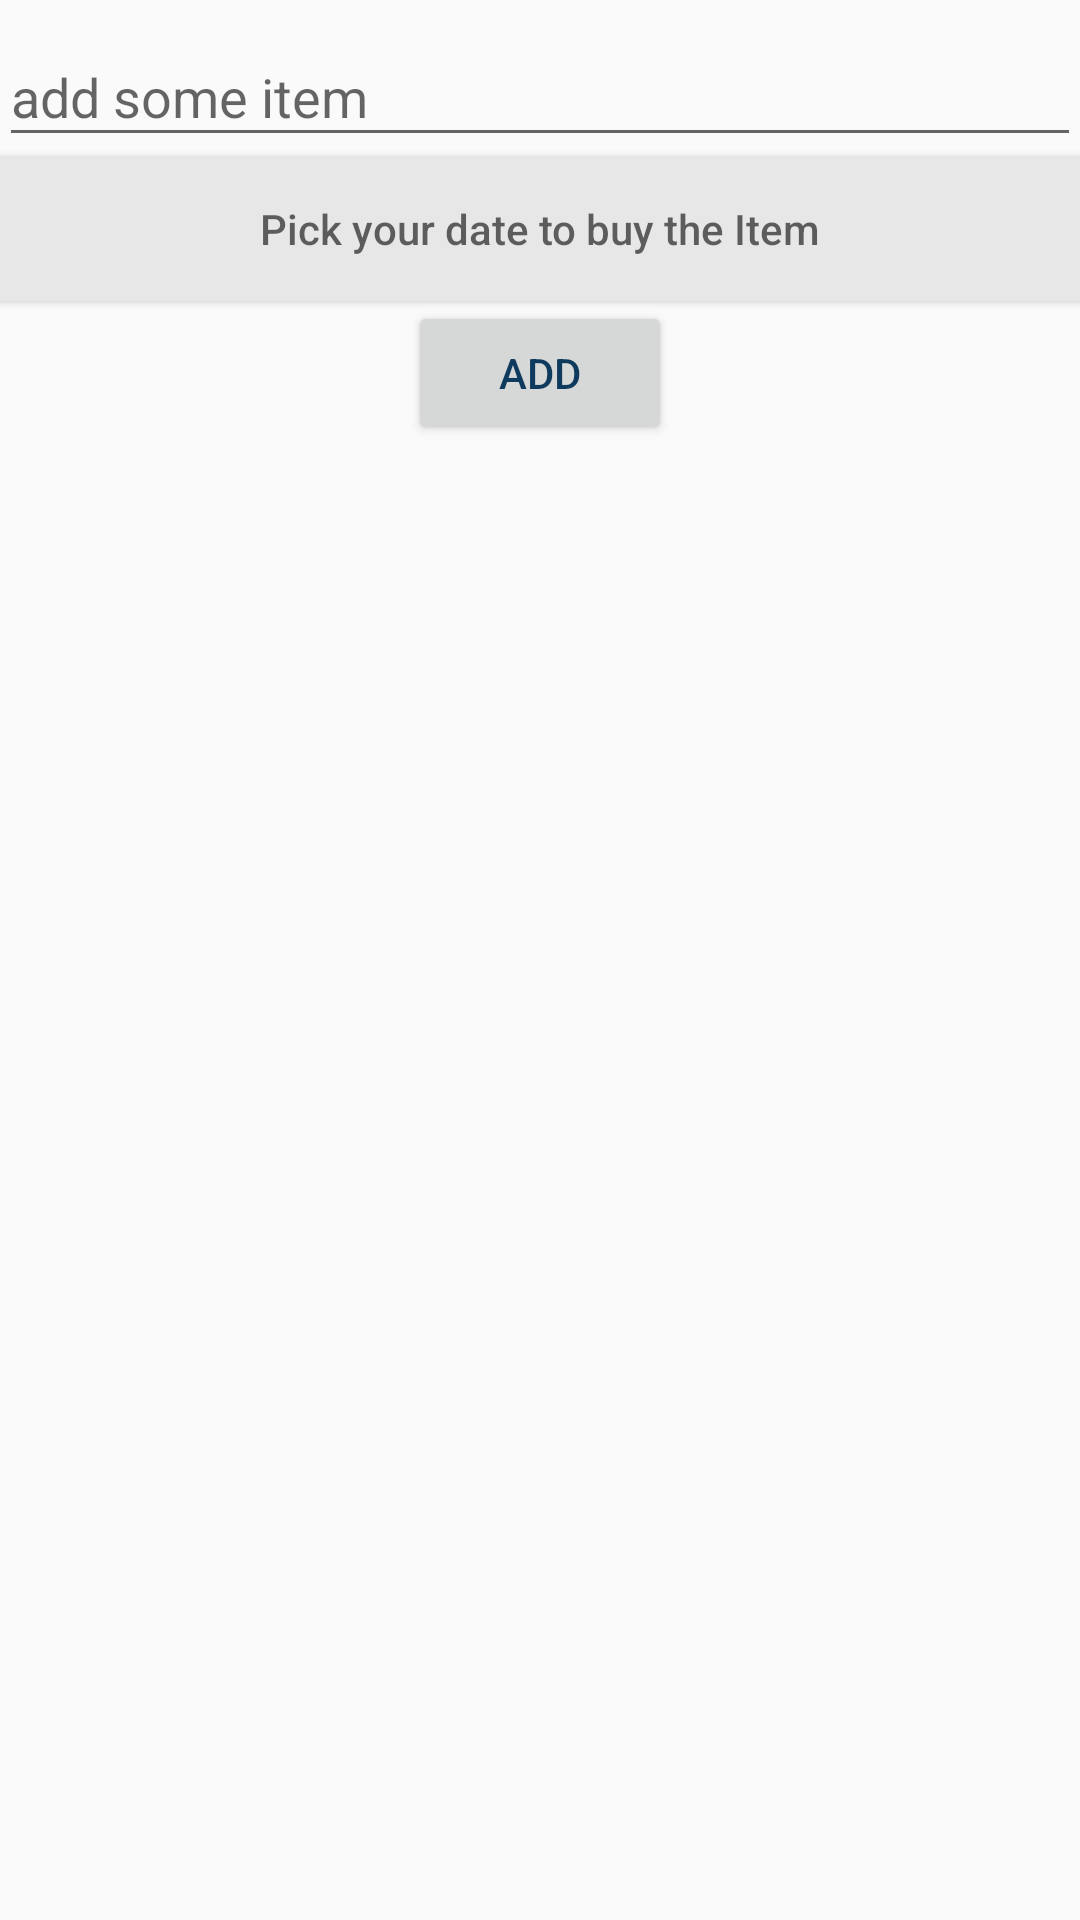

Here is an Android app screen rendered from its layout file. Give the layout XML and the strings, colors and styles it references.
<!-- AndroidManifest.xml: application theme AppTheme -->
<!-- res/layout/activity_cart.xml -->
<?xml version="1.0" encoding="utf-8"?>
<RelativeLayout
    xmlns:android="http://schemas.android.com/apk/res/android"
    xmlns:tools="http://schemas.android.com/tools"
    android:layout_width="match_parent"
    android:layout_height="match_parent"
    android:paddingBottom="@dimen/activity_vertical_margin"
    android:paddingLeft="@dimen/activity_horizontal_margin"
    android:paddingRight="@dimen/activity_horizontal_margin"
    android:paddingTop="@dimen/activity_vertical_margin"
    tools:context="com.dawanse.dawn.meroo.activity.CartActivity">

    <android.support.design.widget.TextInputLayout
        android:id="@+id/til"
        android:layout_width="match_parent"
        android:layout_height="wrap_content">

        <EditText
            android:id="@+id/etCartItem"
            android:layout_width="match_parent"
            android:layout_height="wrap_content"
            android:layout_alignParentLeft="true"
            android:layout_alignParentStart="true"
            android:layout_alignParentTop="true"
            android:hint="add some item"
            android:inputType="text"/>
    </android.support.design.widget.TextInputLayout>

    <Button
        android:id="@+id/buttonDatePicker"
        android:layout_width="match_parent"
        android:layout_height="wrap_content"
        android:layout_below="@+id/til"
        android:background="#e7e7e7"
        android:hint="Pick your date to buy the Item"/>

    <Button
        android:id="@+id/buttonAddToCart"
        android:layout_width="wrap_content"
        android:layout_height="wrap_content"
        android:layout_below="@+id/buttonDatePicker"
        android:layout_centerHorizontal="true"
        android:gravity="center"
        android:onClick="onClickCartAdd"
        android:text="Add"
        android:textColor="@color/colorPrimaryText"/>

    <ListView
        android:id="@+id/listViewCart"
        android:layout_width="match_parent"
        android:layout_height="match_parent"
        android:layout_below="@+id/buttonAddToCart"
        android:layout_marginTop="16dp"/>

</RelativeLayout>
<!-- resources referenced by this layout -->
<resources>
  <color name="colorPrimaryText">#0e3a5e</color>
  <style name="AppTheme" parent="Theme.AppCompat.Light.DarkActionBar">
          
          <item name="colorPrimary">@color/colorPrimary</item>
          <item name="colorPrimaryDark">@color/colorPrimaryDark</item>
          <item name="colorAccent">@color/colorAccent</item>
      </style>
  <color name="colorPrimary">#125688</color>
  <color name="colorPrimaryDark">#125688</color>
  <color name="colorAccent">#42a5f5</color>
</resources>
